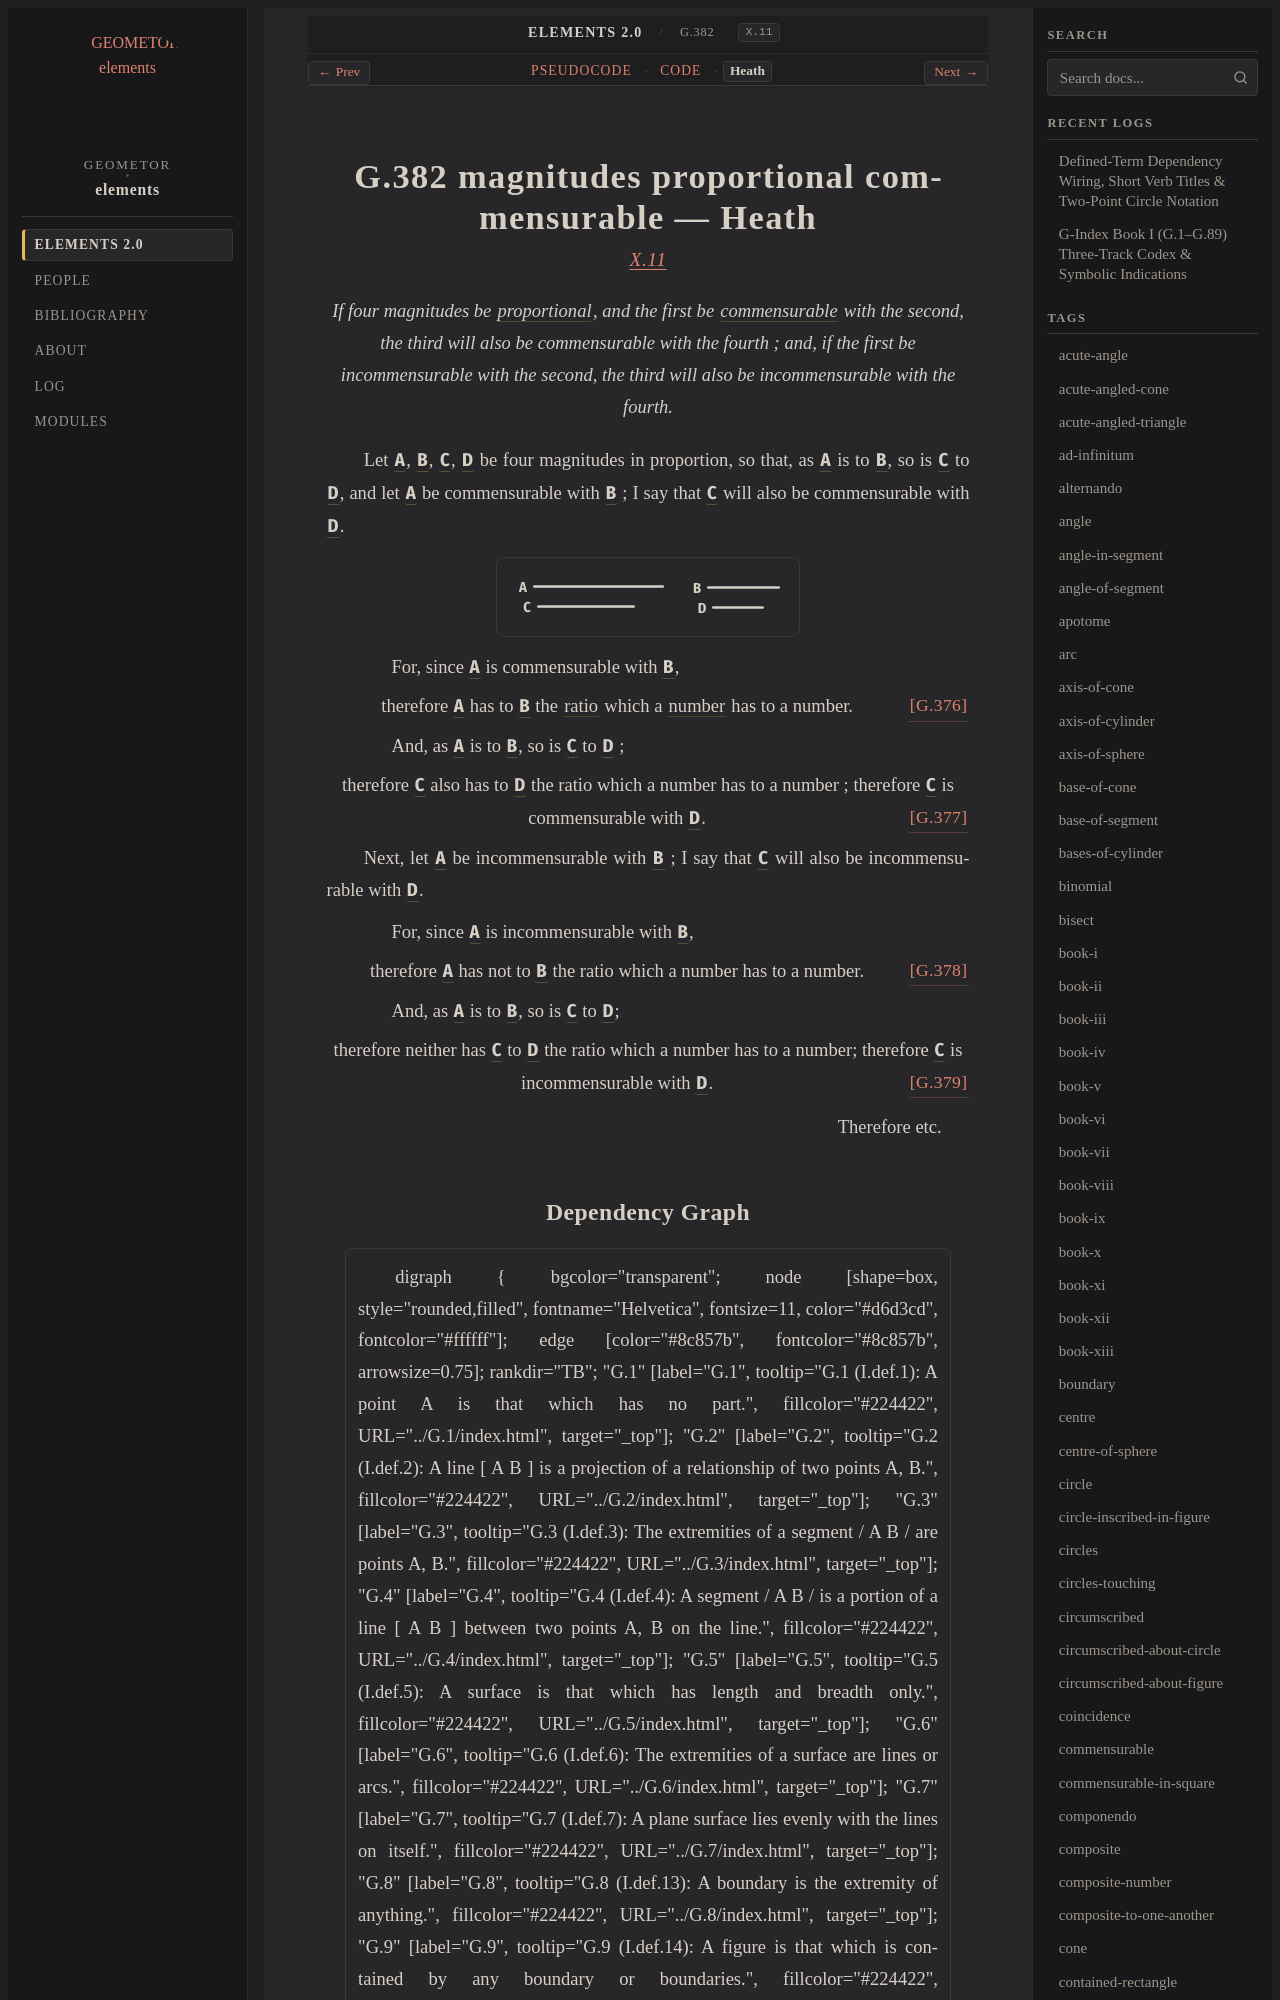

repository: geometor/elements · page: elements2/G.382/heath.html · generator: sphinx

:canonical_id: G.382
:original_id: X.11
:title: G.382 magnitudes proportional commensurable
:volume: III
:book: X
:type: prop

G.382 magnitudes proportional commensurable — Heath
===================================================

.. rubric:: `X.11 <https://geometor.github.io/euclid/heath/volume_III/book_x/propositions/011/>`_

.. enunciation::

   If four magnitudes be :term:`proportional <G.180>`, and the first be :term:`commensurable <G.372>` with the second, the third will also be commensurable with the fourth ; and, if the first be incommensurable with the second, the third will also be incommensurable with the fourth.

Let :g:`A <g1:A>`, :g:`B <g1:B>`, :g:`C <g1:C>`, :g:`D <g1:D>` be four magnitudes in proportion, so that, as :g:`A <g1:A>` is to :g:`B <g1:B>`, so is :g:`C <g1:C>` to :g:`D <g1:D>`, and let :g:`A <g1:A>` be commensurable with :g:`B <g1:B>` ; I say that :g:`C <g1:C>` will also be commensurable with :g:`D <g1:D>`.

.. picture:: g1.svg
   :alt: Proposition 11 diagram

.. subclause::

   For, since :g:`A <g1:A>` is commensurable with :g:`B <g1:B>`,

.. assertion::

   therefore :g:`A <g1:A>` has to :g:`B <g1:B>` the :term:`ratio <G.173>` which a :term:`number <G.248>` has to a number. :just:`[G.376] <G.376>`

.. subclause::

   And, as :g:`A <g1:A>` is to :g:`B <g1:B>`, so is :g:`C <g1:C>` to :g:`D <g1:D>` ;

.. assertion::

   therefore :g:`C <g1:C>` also has to :g:`D <g1:D>` the ratio which a number has to a number ; therefore :g:`C <g1:C>` is commensurable with :g:`D <g1:D>`. :just:`[G.377] <G.377>`

Next, let :g:`A <g1:A>` be incommensurable with :g:`B <g1:B>` ; I say that :g:`C <g1:C>` will also be incommensurable with :g:`D <g1:D>`.

.. subclause::

   For, since :g:`A <g1:A>` is incommensurable with :g:`B <g1:B>`,

.. assertion::

   therefore :g:`A <g1:A>` has not to :g:`B <g1:B>` the ratio which a number has to a number. :just:`[G.378] <G.378>`

.. subclause::

   And, as :g:`A <g1:A>` is to :g:`B <g1:B>`, so is :g:`C <g1:C>` to :g:`D <g1:D>`;

.. assertion::

   therefore neither has :g:`C <g1:C>` to :g:`D <g1:D>` the ratio which a number has to a number; therefore :g:`C <g1:C>` is incommensurable with :g:`D <g1:D>`. :just:`[G.379] <G.379>`

.. qed::

   Therefore etc.
